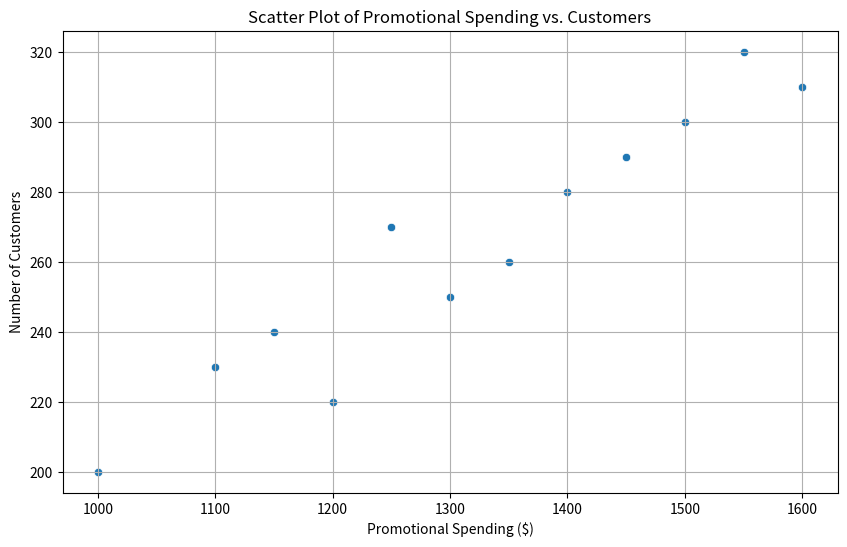

Generate this figure with matplotlib:
"""Scenario: A retail store wants to know if there is a correlation between the number of customers they get and the amount of money they spend on promotions. They have data on the number of customers they had each month for the past year, as well as the amount of money spent on promotions each month.
   Question: Write a program that will calculate the correlation coefficient between customers and promotional spending, and create a scatter plot of the data.
"""
import pandas as pd
import numpy as np
import matplotlib.pyplot as plt
import seaborn as sns
from scipy.stats import pearsonr
data = {
    'Month': ['January', 'February', 'March', 'April', 'May', 'June', 'July', 'August', 'September', 'October', 'November', 'December'],
    'Customers': [200, 220, 250, 230, 240, 300, 310, 280, 260, 270, 290, 320],
    'PromotionalSpending': [1000, 1200, 1300, 1100, 1150, 1500, 1600, 1400, 1350, 1250, 1450, 1550]
}
df = pd.DataFrame(data)
print("Dataset Preview:\n",df)
correlation_coefficient, _ = pearsonr(df['Customers'], df['PromotionalSpending'])
print("\nCorrelation Coefficient between Customers and Promotional Spending:\n",correlation_coefficient)
# Creating a scatter plot
plt.figure(figsize=(10, 6))
sns.scatterplot(x='PromotionalSpending', y='Customers', data=df)
plt.title('Scatter Plot of Promotional Spending vs. Customers')
plt.xlabel('Promotional Spending ($)')
plt.ylabel('Number of Customers')
plt.grid(True)
plt.show()
